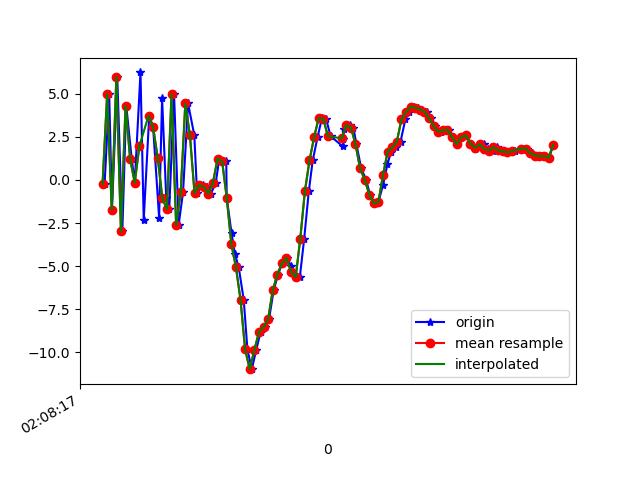

The data file committed next to this chart (first rows):
1617847697509, 543341075440484, -0.22540528, 1.3131714, -7.82441
1617847697529, 543341094671254, 4.957, 2.605, 7.965
1617847697541, 543341113902024, -1.721, 0.636, -6.161
1617847697564, 543341133132794, 5.98, 2.267, 4.643
1617847697586, 543341152363564, -2.982, 0.1126, 0.2305
1617847697603, 543341171594334, 4.308, 1.637, -4.252
1617847697627, 543341190825104, 1.214, 0.4913, 7.938
1617847697640, 543341210055874, -0.164, -0.1978, -7.382
1617847697665, 543341229286644, 6.232, 1.039, 5.69
1617847697679, 543341248517414, -2.326, -1.33, 1.842
1617847697703, 543341267748184, 3.727, -0.3858, -4.684
1617847697720, 543341286978954, 3.052, -0.6378, 8.805
1617847697746, 543341306209724, -2.191, -2.132, -5.031
1617847697759, 543341325440494, 4.727, -0.2167, -0.4428
1617847697777, 543341344671264, -1.051, -1.844, 6.797
1617847697790, 543341363902034, -1.693, -2.207, -8.162
1617847697811, 543341383132804, 4.979, 0.3643, 1.829
1617847697831, 543341402363574, -2.605, -0.8402, 3.532
1617847697850, 543341421594344, -0.7176, -0.3331, -8.78
1617847697872, 543341440825114, 4.432, 0.6116, 4.504
1617847697899, 543341460055884, 2.594, 0.7518, -0.09542
1617847697911, 543341479286654, -0.758, 0.3771, 0.3182
1617847697937, 543341498517424, -0.2922, -0.2646, 0.6253
1617847697953, 543341517748194, -0.4005, -0.7043, 1.093
1617847697971, 543341536978964, -0.8019, -0.03934, 0.6757
1617847697992, 543341556209734, -0.1802, 0.6014, 0.1573
1617847698008, 543341575440504, 1.232, 0.5774, 0.5911
1617847698038, 543341594671274, 1.087, 1.286, 1.093
1617847698040, 543341613902044, -1.021, 3.201, 1.449
1617847698061, 543341633132814, -3.09, 4.024, 1.682
1617847698076, 543341652363584, -4.311, 3.998, 4.353
1617847698092, 543341671594354, -5.045, 5.069, 9.508
1617847698114, 543341690825124, -6.944, 7.816, 9.308
1617847698130, 543341710055894, -9.817, 7.773, 8.126
1617847698149, 543341729286664, -10.97, 6.366, 8.833
1617847698168, 543341748517434, -9.876, 4.378, 9.378
1617847698187, 543341767748204, -8.828, 1.845, 8.254
1617847698205, 543341786978974, -8.525, -0.3102, 4.875
1617847698224, 543341806209744, -8.077, -2.853, 2.641
1617847698244, 543341825440514, -6.407, -1.61, 1.264
1617847698263, 543341844671284, -5.486, -1.171, -1.256
1617847698282, 543341863902054, -4.824, 0.1744, -6.058
1617847698301, 543341883132824, -4.535, 1.016, -11.16
1617847698320, 543341902363594, -4.983, 1.883, -13.21
1617847698337, 543341921594364, -5.648, 1.243, -12.47
1617847698358, 543341940825134, -5.633, 1.186, -12.98
1617847698377, 543341960055904, -3.398, 1.779, -12.27
1617847698397, 543341979286674, -0.6518, 3.102, -10.16
1617847698414, 543341998517444, 1.129, 4.835, -9.607
1617847698435, 543342017748214, 2.476, 5.715, -9.088
1617847698454, 543342036978984, 3.581, 5.781, -8.463
1617847698472, 543342056209754, 3.548, 5.148, -7.343
1617847698492, 543342075440524, 2.535, 3.549, -5.775
1617847698545, 543342094671294, 1.939, 1.751, -4.201
1617847698547, 543342113902064, 2.362, 0.8233, -3.727
1617847698550, 543342133132834, 2.936, 1.817, -3.185
1617847698578, 543342152363604, 3.175, 2.744, -2.509
1617847698591, 543342171594374, 3.037, 2.352, -2.41
1617847698604, 543342190825144, 2.07, 2.23, -1.322
1617847698625, 543342210055914, 0.6672, 3.566, -0.7102
1617847698646, 543342229286684, 0.01778, 3.008, -0.2597
... 42 more rows
